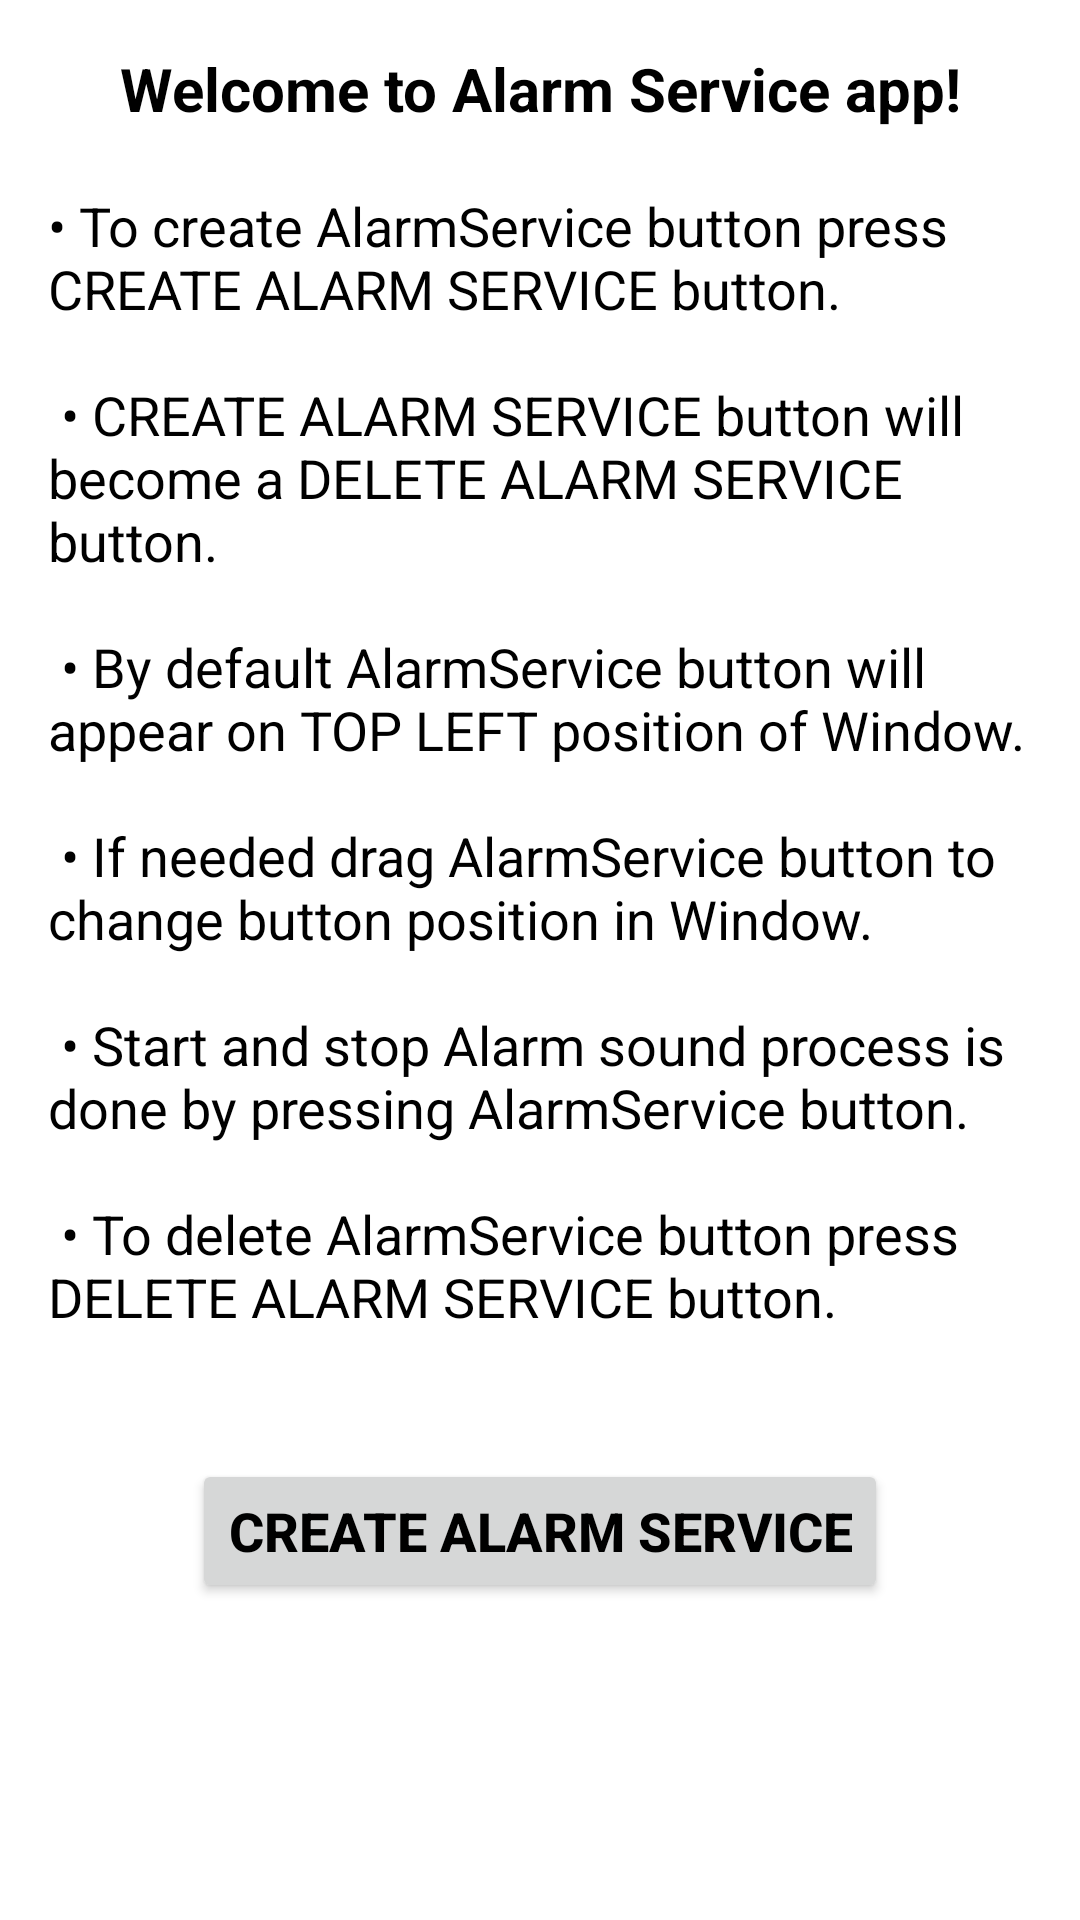

Reconstruct the res/layout file that produces this screen, plus the resources it refers to.
<!-- AndroidManifest.xml: application theme Theme.SoundAlarm -->
<!-- res/layout/activity_main.xml -->
<?xml version="1.0" encoding="utf-8"?>
<androidx.constraintlayout.widget.ConstraintLayout xmlns:android="http://schemas.android.com/apk/res/android"
    xmlns:app="http://schemas.android.com/apk/res-auto"
    xmlns:tools="http://schemas.android.com/tools"
    android:layout_width="match_parent"
    android:layout_height="match_parent"
    android:padding="16dp"
    tools:context=".AlarmActivity">

    <ScrollView
        android:layout_width="match_parent"
        android:layout_height="match_parent"
        android:scrollbars="vertical"
        app:layout_constraintBottom_toBottomOf="parent"
        app:layout_constraintEnd_toEndOf="parent"
        app:layout_constraintStart_toStartOf="parent"
        app:layout_constraintTop_toTopOf="parent">

        <androidx.constraintlayout.widget.ConstraintLayout
            android:layout_width="match_parent"
            android:layout_height="wrap_content">

            <TextView
                android:id="@+id/text_view_title"
                android:layout_width="match_parent"
                android:layout_height="wrap_content"
                android:text="@string/app_title"
                android:textAlignment="center"
                android:textColor="@color/black"
                android:textSize="20sp"
                android:textStyle="bold"
                app:layout_constraintEnd_toEndOf="parent"
                app:layout_constraintStart_toStartOf="parent"
                app:layout_constraintTop_toTopOf="parent" />

            <TextView
                android:id="@+id/text_view_description"
                android:layout_width="match_parent"
                android:layout_height="wrap_content"
                android:layout_marginTop="20dp"
                android:text="@string/app_description"
                android:textColor="@color/black"
                android:textSize="18sp"
                app:layout_constraintTop_toBottomOf="@+id/text_view_title"
                tools:layout_editor_absoluteX="16dp" />

            <Button
                android:id="@+id/button_add_alarm_service"
                android:layout_width="wrap_content"
                android:layout_height="wrap_content"
                android:text="@string/create_alarm_service"
                android:textAllCaps="true"
                android:textColor="@color/black"
                android:textSize="18sp"
                android:textStyle="bold"
                app:layout_constraintBottom_toBottomOf="parent"
                app:layout_constraintLeft_toLeftOf="parent"
                app:layout_constraintRight_toRightOf="parent"
                app:layout_constraintTop_toBottomOf="@+id/text_view_description" />

        </androidx.constraintlayout.widget.ConstraintLayout>

    </ScrollView>

</androidx.constraintlayout.widget.ConstraintLayout>
<!-- resources referenced by this layout -->
<resources>
  <color name="black">#FF000000</color>
  <string name="app_description">
          \u2022 To create AlarmService button press CREATE ALARM SERVICE button.\n\n
          \u2022 CREATE ALARM SERVICE button will become a DELETE ALARM SERVICE button.\n\n
          \u2022 By default AlarmService button will appear on TOP LEFT position of Window.\n\n
          \u2022 If needed drag AlarmService button to change button position in Window.\n\n
          \u2022 Start and stop Alarm sound process is done by pressing AlarmService button.\n\n
          \u2022 To delete AlarmService button press DELETE ALARM SERVICE button.\n\n
      </string>
  <string name="app_title">Welcome to Alarm Service app!</string>
  <string name="create_alarm_service">Create Alarm Service</string>
  <style name="Theme.SoundAlarm" parent="Theme.MaterialComponents.DayNight.NoActionBar">
          
          <item name="colorPrimary">@color/orange</item>
          <item name="colorPrimaryVariant">@color/black</item>
          <item name="colorOnPrimary">@color/white</item>
          
          <item name="colorSecondary">@color/teal_200</item>
          <item name="colorSecondaryVariant">@color/teal_700</item>
          <item name="colorOnSecondary">@color/black</item>
          
          <item name="android:statusBarColor" tools:targetApi="l">?attr/colorPrimaryVariant</item>
          
          <item name="android:windowEnableSplitTouch">false</item>
          <item name="android:splitMotionEvents">false</item>
      </style>
  <color name="orange">#ff8800</color>
  <color name="white">#FFFFFFFF</color>
  <color name="teal_200">#FF03DAC5</color>
  <color name="teal_700">#FF018786</color>
</resources>
